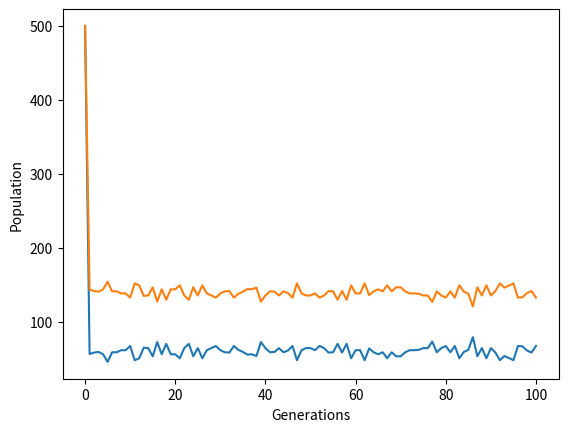

Here is the Python script that generated this plot:
from random import randint
import matplotlib.pyplot as plt

def calcFitness(payoff_matrix,num_doves, num_hawks):
    total = num_doves + num_hawks
    cum_dove_score = 0 # Cumulative dove score
    cum_hawk_score = 0

    while(total > 0):
        # Generate random strategies for each player
        p1_strategy = 0 if randint(1, total) <= num_doves else 1
        p2_strategy = 0 if randint(1, total) <= num_doves else 1

        # Decrement number of remaining strategies to be considered
        if p1_strategy == 0:
            num_doves -= 1
        else:
            num_hawks -= 1

        if p2_strategy == 0:
            num_doves -= 1
        else:
            num_hawks -= 1

        # Compute Player 1 strategy's fitness and add to cumulative score
        p1_fitness = payoff_matrix[p1_strategy][p2_strategy]
        if (p1_strategy == 0):
            cum_dove_score += p1_fitness
        else:
            cum_hawk_score += p1_fitness

        # Compute Player 2 strategy's fitness and add to cumulative score
        p2_fitness = payoff_matrix[p2_strategy][p1_strategy]
        if (p2_strategy == 0):
            cum_dove_score += p2_fitness
        else:
            cum_hawk_score += p2_fitness


        total = num_doves + num_hawks
        if (total == 0):
            break

    return 200*(cum_dove_score/(cum_dove_score+cum_hawk_score)), 200*(cum_hawk_score/(cum_dove_score+cum_hawk_score))

# def normalize_helper(total, val1, val2):
#     return (val1 / (val1 + val2))*total, (val2 / (val1 + val2))*total

def runGenerationalAlgo(num_generations, init_dove_pop, init_hawk_pop, payoff_matrix):
    dove_pop = init_dove_pop
    hawk_pop = init_hawk_pop
    generation_pops = [(dove_pop, hawk_pop)]
    for i in range(num_generations):
        cum_dove_score, cum_hawk_score = calcFitness(payoff_matrix, 100, 100)
        dove_pop = cum_dove_score 
        hawk_pop = cum_hawk_score 

        generation_pops.append((dove_pop, hawk_pop))
    return generation_pops


def main():
    payoff_matrix = [[.5,0],[1,.2]]
    
    generation_props = runGenerationalAlgo(100, 500, 500, payoff_matrix)
    for i in generation_props:
        print(i)

    #plot the proportion of hawks and doves in the population
    dove_list = [x[0] for x in generation_props]
    hawk_list = [x[1] for x in generation_props]
    plt.plot (dove_list)
    plt.plot (hawk_list)
    plt.ylabel('Population')
    plt.xlabel('Generations')
    plt.show()
if __name__ == "__main__":
    main()